Run: headless pygame with SDL's dummy video driver; simulated clock (each Clock.tick advances the game by its frame time, no real sleeping); random seed 0; keys injected as events and as key.get_pressed() state; mouse plan: one left click at the window centre at the start of phase 2, then a move to the lower-right quarter at the start of phase 3.
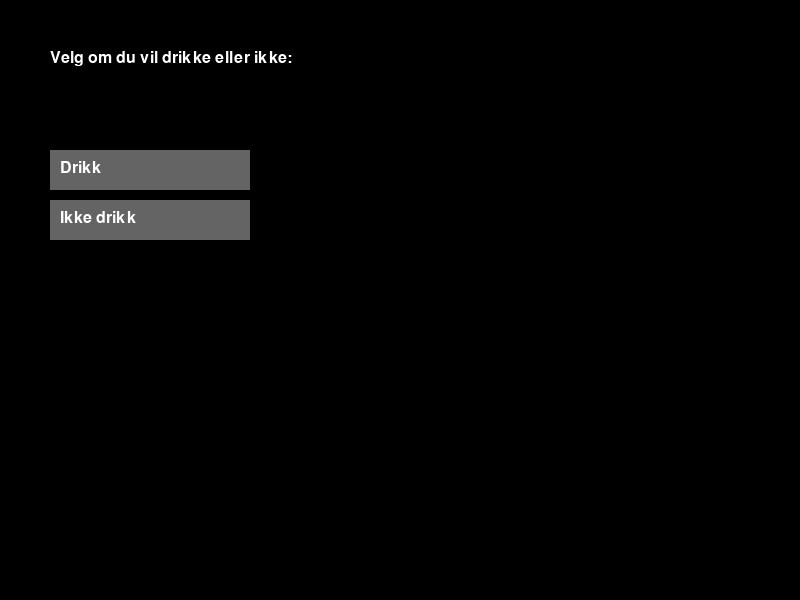
Frame 1 of 4 · flips 1–60 · no input
Frame 2 of 4 · flips 61–180 · clicked the window centre · tapped SPACE, RETURN · held RIGHT (→), D · screen unchanged from frame 1, image omitted
Frame 3 of 4 · flips 181–300 · moved the mouse to the lower-right quarter · held DOWN (↓), S · screen unchanged from frame 2, image omitted
Frame 4 of 4 · flips 301–420 · held LEFT (←), A, UP (↑), W · screen unchanged from frame 3, image omitted

The pygame program that drew these frames:

# Description: This file contains the game logic for "Deathtrip". Text-based game where the player has to make decisions based on different scenarios.
import pygame
import sys

class Game:
    def __init__(self):
        pygame.init()  # Initialize Pygame inside the class
        self.screen = pygame.display.set_mode((800, 600))  
        pygame.display.set_caption("Deathtrip - Game")
        self.clock = pygame.time.Clock()
        self.running = True
        self.font = pygame.font.SysFont("Arial", 24)

        # Game states
        self.current_scene = "start"

        # Clickable characters (name, x, y, width, height)
        self.characters = {
            "drink": ("Drikk", 50, 150, 200, 40),
            "no_drink": ("Ikke drikk", 50, 200, 200, 40),
            "stop_friend": ("Stoppe", 50, 150, 200, 40),
            "let_drive": ("La han kjøre", 50, 200, 200, 40),
        }

    def draw_text(self, text, x, y):
        text_surface = self.font.render(text, True, (255, 255, 255))
        self.screen.blit(text_surface, (x, y))

    def draw_scene(self):
        self.screen.fill((0, 0, 0))

        if self.current_scene == "start":
            self.draw_text("Velg om du vil drikke eller ikke:", 50, 50)
            self.draw_button("drink")
            self.draw_button("no_drink")

        elif self.current_scene == "decision_1":
            self.draw_text("Du drakk. Nå må du stoppe vennen din fra å kjøre.", 50, 50)
            self.draw_button("stop_friend")
            self.draw_button("let_drive")

        elif self.current_scene == "decision_2":
            self.draw_text("Du valgte å ikke drikke. Nå må du stoppe vennen din.", 50, 50)
            self.draw_button("stop_friend")
            self.draw_button("let_drive")

    def draw_button(self, key):
        text, x, y, w, h = self.characters[key]
        pygame.draw.rect(self.screen, (100, 100, 100), (x, y, w, h))
        self.draw_text(text, x + 10, y + 10)

    def handle_click(self, pos):
        x, y = pos
        for key, (_, bx, by, bw, bh) in self.characters.items():
            if bx <= x <= bx + bw and by <= y <= by + bh:
                if key == "drink":
                    self.current_scene = "decision_1"
                elif key == "no_drink":
                    self.current_scene = "decision_2"
                elif key == "stop_friend":
                    print("You stopped your friend!")  # Placeholder for outcome
                elif key == "let_drive":
                    print("Your friend drives under influence...")  # Placeholder

    def run(self):
        while self.running:
            for event in pygame.event.get():
                if event.type == pygame.QUIT:
                    self.running = False
                if event.type == pygame.MOUSEBUTTONDOWN:
                    self.handle_click(event.pos)

            self.draw_scene()
            pygame.display.flip()
            self.clock.tick(60)

        pygame.quit()
        sys.exit()

# Start the game
if __name__ == "__main__":
    game = Game()
    game.run()
